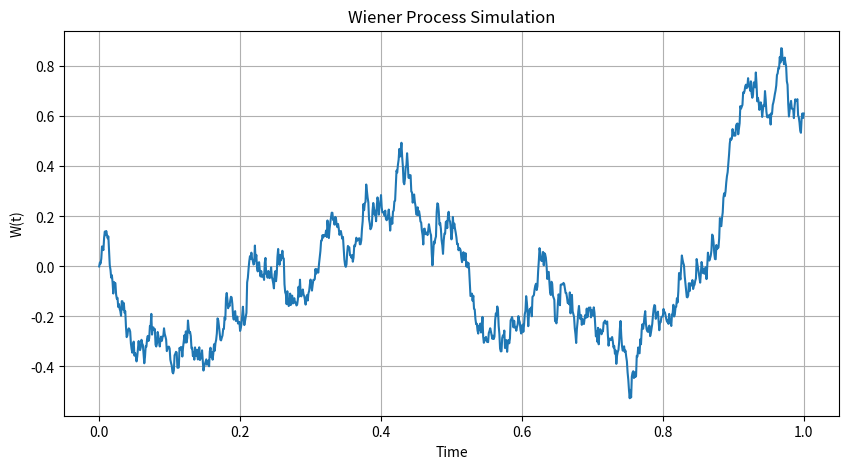

Here is the Python script that generated this plot:
import numpy as np
import matplotlib.pyplot as plt

def wiener_process(T = 1.0, N = 1000, seed=None):
    np.random.seed(seed)

    dt = T / N
    t = np.linspace(0, T, N+1)
    dW = np.sqrt(dt) * np.random.randn(N)

    W = np.zeros(N+1)
    W[1:] = np.cumsum(dW)

    return t, W

t, W = wiener_process(T=1.0, N=1000, seed=42)

# Plotting
plt.figure(figsize=(10, 5))
plt.plot(t, W)
plt.title('Wiener Process Simulation')
plt.xlabel('Time')
plt.ylabel('W(t)')
plt.grid(True)
plt.show()
